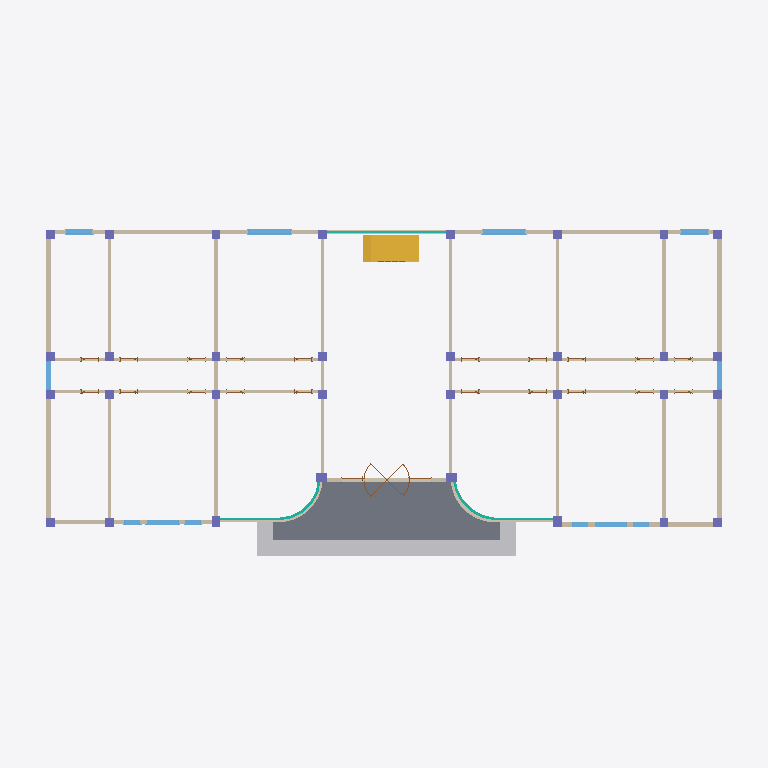
Plan cut of the same IFC building model at storey '1F' (level 0.00 m, cut at 1.40 m), seen from above with north up, elements coloured by IFC class (only those large enough to see are counted): 32 columns (violet), 25 walls (beige), 14 doors (brown), 12 windows (light blue), 5 curtain walls (teal), 1 slab (grey), 1 other element (light grey), 1 stair (yellow). Cut surfaces are drawn darker.
Extent 40.0 m × 19.4 m × 16.0 m (x, y, z). Storeys (5): 1F at 0.00 m; 2F at 3.90 m; 3F at 7.50 m; 4F at 11.10 m; 5F at 14.40 m. Elements (633): 160 IfcColumn, 108 IfcBeam, 106 IfcWallStandardCase, 103 IfcDoor, 64 IfcWindow, 56 IfcSlab, 17 IfcCurtainWall, 9 IfcWall, 6 IfcStair, 4 IfcBuildingElementProxy.

HEADER;
FILE_DESCRIPTION(('ViewDefinition [CoordinationView_V2.0]'),'2;1');
FILE_NAME('项目编号','2026-08-05T13:19:58',(''),(''),'The EXPRESS Data Manager Version 5.02.0100.07 : ','20190327_2315(x64) - Exporter 20.0.0.377 - 备用 UI','');
FILE_SCHEMA(('IFC2X3'));
ENDSEC;
DATA;
#105=IFCPROJECT('08zDwpTxTAPhKr0zyW3vZx',#41,'项目编号',$,$,'项目名称','项目状态',(#97),#92);
#175005=IFCSITE('0kD6IgRDvFC9GT$61MmmW8',#41,'表面:444701',$,$,#175002,#174999,$,.ELEMENT.,(39,54,57,601318),(116,25,58,795166),0.0,$,$);
#115=IFCBUILDING('08zDwpTxTAPhKr0zyW3vZw',#41,'',$,$,#32,$,'',.ELEMENT.,$,$,$);
#124=IFCBUILDINGSTOREY('08zDwpTxTAPhKr0z$Vy6Oy',#41,'1F',$,'标高:正负零标高',#122,$,'1F',.ELEMENT.,0.0);
#130=IFCBUILDINGSTOREY('08zDwpTxTAPhKr0z$Vy6Mz',#41,'2F',$,'标高:上标头',#129,$,'2F',.ELEMENT.,3900.00000000008);
#136=IFCBUILDINGSTOREY('08zDwpTxTAPhKr0z$VzKKE',#41,'3F',$,'标高:上标头',#135,$,'3F',.ELEMENT.,7500.00000000008);
#142=IFCBUILDINGSTOREY('08zDwpTxTAPhKr0z$VzKKP',#41,'4F',$,'标高:上标头',#141,$,'4F',.ELEMENT.,11100.0000000001);
#148=IFCBUILDINGSTOREY('08zDwpTxTAPhKr0z$VzKLt',#41,'5F',$,'标高:上标头',#147,$,'5F',.ELEMENT.,14400.0000000001);
#174025=IFCSLAB('3eFNGUN9115eCK9wPWLOK6',#41,'楼板:台阶:432168',$,'楼板:台阶',#173942,#174023,'432168',.FLOOR.);
#174269=IFCBUILDINGELEMENTPROXY('3eFNGUN9115eCK9wPWLRO6',#41,'楼板边缘:台阶:437032',$,'楼板边缘:台阶',#174064,#174267,'437032',$);
#29898=IFCSTAIR('3UMoqJP8zEruSPsvykyTIK',#41,'现场浇注楼梯:楼梯:389650',$,'现场浇注楼梯:整体浇筑楼梯',#29897,$,'389650',.NOTDEFINED.);
#8546=IFCWALL('1EUWtl4vLCXvQRkGKmCpoZ',#41,'基本墙:250:360582',$,'基本墙:250',#8485,#8544,'360582');
#8907=IFCWALL('1EUWtl4vLCXvQRkGKmCpld',#41,'基本墙:250:362434',$,'基本墙:250',#8852,#8905,'362434');
#9480=IFCWALLSTANDARDCASE('1EUWtl4vLCXvQRkGKmCogV',#41,'基本墙:200:366266',$,'基本墙:200',#9460,#9478,'366266');
#9298=IFCWALLSTANDARDCASE('1EUWtl4vLCXvQRkGKmCoX8',#41,'基本墙:200:365677',$,'基本墙:200',#9278,#9296,'365677');
#8778=IFCWALLSTANDARDCASE('1EUWtl4vLCXvQRkGKmCpgu',#41,'基本墙:250:362141',$,'基本墙:250',#8720,#8776,'362141');
#31948=IFCWALLSTANDARDCASE('3UMoqJP8zEruSPsvykyTYt',#41,'基本墙:250:392753',$,'基本墙:250',#31890,#31946,'392753');
#9210=IFCWALLSTANDARDCASE('1EUWtl4vLCXvQRkGKmCotS',#41,'基本墙:200:365049',$,'基本墙:200',#9190,#9208,'365049');
#9060=IFCWALLSTANDARDCASE('1EUWtl4vLCXvQRkGKmCp3h',#41,'基本墙:200:363726',$,'基本墙:200',#9040,#9058,'363726');
#9122=IFCWALLSTANDARDCASE('1EUWtl4vLCXvQRkGKmCpD1',#41,'基本墙:200:364388',$,'基本墙:200',#9102,#9120,'364388');
#10202=IFCWALLSTANDARDCASE('2RI8CtoB1ETRFpDTmLAKSl',#41,'基本墙:200:369563',$,'基本墙:200',#10182,#10200,'369563');
#9166=IFCWALLSTANDARDCASE('1EUWtl4vLCXvQRkGKmConk',#41,'基本墙:200:364619',$,'基本墙:200',#9146,#9164,'364619');
#9436=IFCWALLSTANDARDCASE('1EUWtl4vLCXvQRkGKmCodb',#41,'基本墙:200:366016',$,'基本墙:200',#9416,#9434,'366016');
#9392=IFCWALLSTANDARDCASE('1EUWtl4vLCXvQRkGKmCoau',#41,'基本墙:200:365853',$,'基本墙:200',#9372,#9390,'365853');
#9254=IFCWALLSTANDARDCASE('1EUWtl4vLCXvQRkGKmCoyb',#41,'基本墙:200:365312',$,'基本墙:200',#9234,#9252,'365312');
#12845=IFCWALLSTANDARDCASE('0_$KCLtor22BDVCYC8_HO9',#41,'基本墙:250:384924',$,'基本墙:250',#12825,#12843,'384924');
#8988=IFCWALLSTANDARDCASE('1EUWtl4vLCXvQRkGKmCpIC',#41,'基本墙:250:362665',$,'基本墙:250',#8930,#8986,'362665');
#9618=IFCWALLSTANDARDCASE('1EUWtl4vLCXvQRkGKmCok1',#41,'基本墙:200:366500',$,'基本墙:200',#9598,#9616,'366500');
#9574=IFCWALLSTANDARDCASE('1EUWtl4vLCXvQRkGKmCojr',#41,'基本墙:200:366416',$,'基本墙:200',#9554,#9572,'366416');
#8660=IFCWALLSTANDARDCASE('1EUWtl4vLCXvQRkGKmCpy9',#41,'基本墙:250:361260',$,'基本墙:250',#8598,#8658,'361260');
#33579=IFCWINDOW('03dGh924r7buRIERy7cKYQ',#41,'单扇平开窗2 - 带贴面:C2424:405641',$,'单扇平开窗2 - 带贴面:C2424',#207656,#33573,'405641',2400.0,2400.0);
#34736=IFCWINDOW('03dGh924r7buRIERy7cKa0',#41,'单扇平开窗2 - 带贴面:C2424:405779',$,'单扇平开窗2 - 带贴面:C2424',#209191,#34730,'405779',2400.0,2400.0);
#84702=IFCCURTAINWALL('2XupPYKpb1owPHp7oneabW',#41,'幕墙:幕墙:412983',$,'幕墙:幕墙',#84701,$,'412983');
#88731=IFCWALLSTANDARDCASE('2XupPYKpb1owPHp7onebVF',#41,'基本墙:250:414616',$,'基本墙:250',#88711,#88729,'414616');
#9790=IFCWALLSTANDARDCASE('2RI8CtoB1ETRFpDTmLANzy',#41,'基本墙:200:367560',$,'基本墙:200',#9770,#9788,'367560');
#174505=IFCWALLSTANDARDCASE('3eFNGUN9115eCK9wPWLT_k',#41,'基本墙:250:443008',$,'基本墙:250',#174449,#174503,'443008');
#34369=IFCWINDOW('03dGh924r7buRIERy7cKa1',#41,'单扇平开窗2 - 带贴面:C1524:405778',$,'单扇平开窗2 - 带贴面:C1524',#209165,#34363,'405778',2400.0,1500.0);
#32843=IFCWINDOW('03dGh924r7buRIERy7cLHI',#41,'单扇平开窗1 - 带贴面:C1824:404545',$,'单扇平开窗1 - 带贴面:C1824',#207577,#32837,'404545',2400.0,1800.0);
#72193=IFCCURTAINWALL('03dGh924r7buRIERy7cJ7Z',#41,'幕墙:幕墙:412144',$,'幕墙:幕墙',#72192,$,'412144');
#33211=IFCWINDOW('03dGh924r7buRIERy7cKWx',#41,'单扇平开窗2 - 带贴面:C1524:405544',$,'单扇平开窗2 - 带贴面:C1524',#207682,#33205,'405544',2400.0,1500.0);
#34002=IFCWINDOW('03dGh924r7buRIERy7cKa2',#41,'单扇平开窗1 - 带贴面:C1824:405777',$,'单扇平开窗1 - 带贴面:C1824',#207709,#33996,'405777',2400.0,1800.0);
#79809=IFCCURTAINWALL('03dGh924r7buRIERy7cJCC',#41,'幕墙:幕墙:412447',$,'幕墙:幕墙',#79808,$,'412447');
#32419=IFCWINDOW('2EIP4VOz59lx4eAQVma5Xw',#41,'单扇平开窗1 - 带贴面:C1624:403912',$,'单扇平开窗1 - 带贴面:C1624',#209272,#32413,'403912',2400.0,1600.0);
#34761=IFCWINDOW('03dGh924r7buRIERy7cKbG',#41,'单扇平开窗1 - 带贴面:C1624:405827',$,'单扇平开窗1 - 带贴面:C1624',#209300,#34755,'405827',2400.0,1600.0);
#174381=IFCWALLSTANDARDCASE('3eFNGUN9115eCK9wPWLTz6',#41,'基本墙:250:442984',$,'基本墙:250',#174325,#174379,'442984');
#68268=IFCDOOR('03dGh924r7buRIERy7cJwB',#41,'旋转门 4:C2621:411288',$,'旋转门 4:C2621',#208371,#68262,'411288',2100.0,2600.0);
#69195=IFCCURTAINWALL('03dGh924r7buRIERy7cJ1l',#41,'幕墙:幕墙:411772',$,'幕墙:幕墙',#69194,$,'411772');
#76843=IFCCURTAINWALL('03dGh924r7buRIERy7cJCE',#41,'幕墙:幕墙:412445',$,'幕墙:幕墙',#76842,$,'412445');
#88775=IFCWALLSTANDARDCASE('2XupPYKpb1owPHp7oneb0Z',#41,'基本墙:250:414836',$,'基本墙:250',#88755,#88773,'414836');
#174425=IFCWALLSTANDARDCASE('3eFNGUN9115eCK9wPWLTzG',#41,'基本墙:250:443006',$,'基本墙:250',#174405,#174423,'443006');
#5535=IFCCOLUMN('1cr1mHHV9DXeGGFK_fQp0i',#41,'混凝土 - 矩形 - 柱:500*600:344111',$,'混凝土 - 矩形 - 柱:500*600',#5534,#5529,'344111');
#5758=IFCCOLUMN('1cr1mHHV9DXeGGFK_fQpAA',#41,'混凝土 - 矩形 - 柱:500*600:344713',$,'混凝土 - 矩形 - 柱:500*600',#5757,#5752,'344713');
#6020=IFCCOLUMN('1cr1mHHV9DXeGGFK_fQpA8',#41,'混凝土 - 矩形 - 柱:500*600:344715',$,'混凝土 - 矩形 - 柱:500*600',#6019,#6014,'344715');
#5325=IFCCOLUMN('1cr1mHHV9DXeGGFK_fQqzm',#41,'混凝土 - 矩形 - 柱:500*600:343923',$,'混凝土 - 矩形 - 柱:500*600',#5324,#5319,'343923');
#32619=IFCWINDOW('03dGh924r7buRIERy7cL98',#41,'单扇平开窗1 - 带贴面:C0924:404059',$,'单扇平开窗1 - 带贴面:C0924',#207603,#32613,'404059',2400.0,899.999999999999);
#32645=IFCWINDOW('03dGh924r7buRIERy7cLD4',#41,'单扇平开窗1 - 带贴面:C0924:404311',$,'单扇平开窗1 - 带贴面:C0924',#207629,#32639,'404311',2400.0,899.999999999999);
#309=IFCCOLUMN('1cr1mHHV9DXeGGFK_fQqcH',#41,'混凝土 - 矩形 - 柱:500*500:342418',$,'混凝土 - 矩形 - 柱:500*500',#307,#300,'342418');
#502=IFCCOLUMN('1cr1mHHV9DXeGGFK_fQqmz',#41,'混凝土 - 矩形 - 柱:500*500:343102',$,'混凝土 - 矩形 - 柱:500*500',#501,#496,'343102');
#674=IFCCOLUMN('1cr1mHHV9DXeGGFK_fQqn1',#41,'混凝土 - 矩形 - 柱:500*500:343106',$,'混凝土 - 矩形 - 柱:500*500',#673,#668,'343106');
#848=IFCCOLUMN('1cr1mHHV9DXeGGFK_fQqn7',#41,'混凝土 - 矩形 - 柱:500*500:343108',$,'混凝土 - 矩形 - 柱:500*500',#847,#842,'343108');
#1195=IFCCOLUMN('1cr1mHHV9DXeGGFK_fQqn9',#41,'混凝土 - 矩形 - 柱:500*500:343114',$,'混凝土 - 矩形 - 柱:500*500',#1194,#1189,'343114');
#1026=IFCCOLUMN('1cr1mHHV9DXeGGFK_fQqn5',#41,'混凝土 - 矩形 - 柱:500*500:343110',$,'混凝土 - 矩形 - 柱:500*500',#1025,#1020,'343110');
#1364=IFCCOLUMN('1cr1mHHV9DXeGGFK_fQqnF',#41,'混凝土 - 矩形 - 柱:500*500:343116',$,'混凝土 - 矩形 - 柱:500*500',#1363,#1358,'343116');
#1546=IFCCOLUMN('1cr1mHHV9DXeGGFK_fQqnD',#41,'混凝土 - 矩形 - 柱:500*500:343118',$,'混凝土 - 矩形 - 柱:500*500',#1545,#1540,'343118');
#2285=IFCCOLUMN('1cr1mHHV9DXeGGFK_fQqnT',#41,'混凝土 - 矩形 - 柱:500*500:343134',$,'混凝土 - 矩形 - 柱:500*500',#2284,#2279,'343134');
#2462=IFCCOLUMN('1cr1mHHV9DXeGGFK_fQqnZ',#41,'混凝土 - 矩形 - 柱:500*500:343136',$,'混凝土 - 矩形 - 柱:500*500',#2461,#2456,'343136');
#2633=IFCCOLUMN('1cr1mHHV9DXeGGFK_fQqnX',#41,'混凝土 - 矩形 - 柱:500*500:343138',$,'混凝土 - 矩形 - 柱:500*500',#2632,#2627,'343138');
#2844=IFCCOLUMN('1cr1mHHV9DXeGGFK_fQqnh',#41,'混凝土 - 矩形 - 柱:500*500:343144',$,'混凝土 - 矩形 - 柱:500*500',#2843,#2838,'343144');
#3192=IFCCOLUMN('1cr1mHHV9DXeGGFK_fQqnl',#41,'混凝土 - 矩形 - 柱:500*500:343148',$,'混凝土 - 矩形 - 柱:500*500',#3191,#3186,'343148');
#3021=IFCCOLUMN('1cr1mHHV9DXeGGFK_fQqnf',#41,'混凝土 - 矩形 - 柱:500*500:343146',$,'混凝土 - 矩形 - 柱:500*500',#3020,#3015,'343146');
#3550=IFCCOLUMN('1cr1mHHV9DXeGGFK_fQqnt',#41,'混凝土 - 矩形 - 柱:500*500:343156',$,'混凝土 - 矩形 - 柱:500*500',#3549,#3544,'343156');
#3380=IFCCOLUMN('1cr1mHHV9DXeGGFK_fQqnn',#41,'混凝土 - 矩形 - 柱:500*500:343154',$,'混凝土 - 矩形 - 柱:500*500',#3379,#3374,'343154');
#3720=IFCCOLUMN('1cr1mHHV9DXeGGFK_fQqnr',#41,'混凝土 - 矩形 - 柱:500*500:343158',$,'混凝土 - 矩形 - 柱:500*500',#3719,#3714,'343158');
#4591=IFCCOLUMN('1cr1mHHV9DXeGGFK_fQqo1',#41,'混凝土 - 矩形 - 柱:500*500:343170',$,'混凝土 - 矩形 - 柱:500*500',#4590,#4585,'343170');
#4937=IFCCOLUMN('1cr1mHHV9DXeGGFK_fQqoB',#41,'混凝土 - 矩形 - 柱:500*500:343176',$,'混凝土 - 矩形 - 柱:500*500',#4936,#4931,'343176');
#4763=IFCCOLUMN('1cr1mHHV9DXeGGFK_fQqo5',#41,'混凝土 - 矩形 - 柱:500*500:343174',$,'混凝土 - 矩形 - 柱:500*500',#4762,#4757,'343174');
#5106=IFCCOLUMN('1cr1mHHV9DXeGGFK_fQqo9',#41,'混凝土 - 矩形 - 柱:500*500:343178',$,'混凝土 - 矩形 - 柱:500*500',#5105,#5100,'343178');
#33779=IFCWINDOW('03dGh924r7buRIERy7cKaS',#41,'单扇平开窗1 - 带贴面:C0924:405775',$,'单扇平开窗1 - 带贴面:C0924',#207735,#33773,'405775',2400.0,899.999999999999);
#33804=IFCWINDOW('03dGh924r7buRIERy7cKa3',#41,'单扇平开窗1 - 带贴面:C0924:405776',$,'单扇平开窗1 - 带贴面:C0924',#207761,#33798,'405776',2400.0,899.999999999999);
#1734=IFCCOLUMN('1cr1mHHV9DXeGGFK_fQqnN',#41,'混凝土 - 矩形 - 柱:500*500:343124',$,'混凝土 - 矩形 - 柱:500*500',#1733,#1728,'343124');
#1904=IFCCOLUMN('1cr1mHHV9DXeGGFK_fQqnL',#41,'混凝土 - 矩形 - 柱:500*500:343126',$,'混凝土 - 矩形 - 柱:500*500',#1903,#1898,'343126');
#2066=IFCCOLUMN('1cr1mHHV9DXeGGFK_fQqnR',#41,'混凝土 - 矩形 - 柱:500*500:343128',$,'混凝土 - 矩形 - 柱:500*500',#2065,#2060,'343128');
#3902=IFCCOLUMN('1cr1mHHV9DXeGGFK_fQqnx',#41,'混凝土 - 矩形 - 柱:500*500:343160',$,'混凝土 - 矩形 - 柱:500*500',#3901,#3896,'343160');
#4071=IFCCOLUMN('1cr1mHHV9DXeGGFK_fQqn$',#41,'混凝土 - 矩形 - 柱:500*500:343164',$,'混凝土 - 矩形 - 柱:500*500',#4070,#4065,'343164');
#4240=IFCCOLUMN('1cr1mHHV9DXeGGFK_fQqnz',#41,'混凝土 - 矩形 - 柱:500*500:343166',$,'混凝土 - 矩形 - 柱:500*500',#4239,#4234,'343166');
#4422=IFCCOLUMN('1cr1mHHV9DXeGGFK_fQqo3',#41,'混凝土 - 矩形 - 柱:500*500:343168',$,'混凝土 - 矩形 - 柱:500*500',#4421,#4416,'343168');
#54500=IFCDOOR('03dGh924r7buRIERy7cJbo',#41,'单嵌板玻璃门 1:C1221:409953',$,'单嵌板玻璃门 1:C1221',#208317,#54494,'409953',2100.0,1200.0);
ENDSEC;
